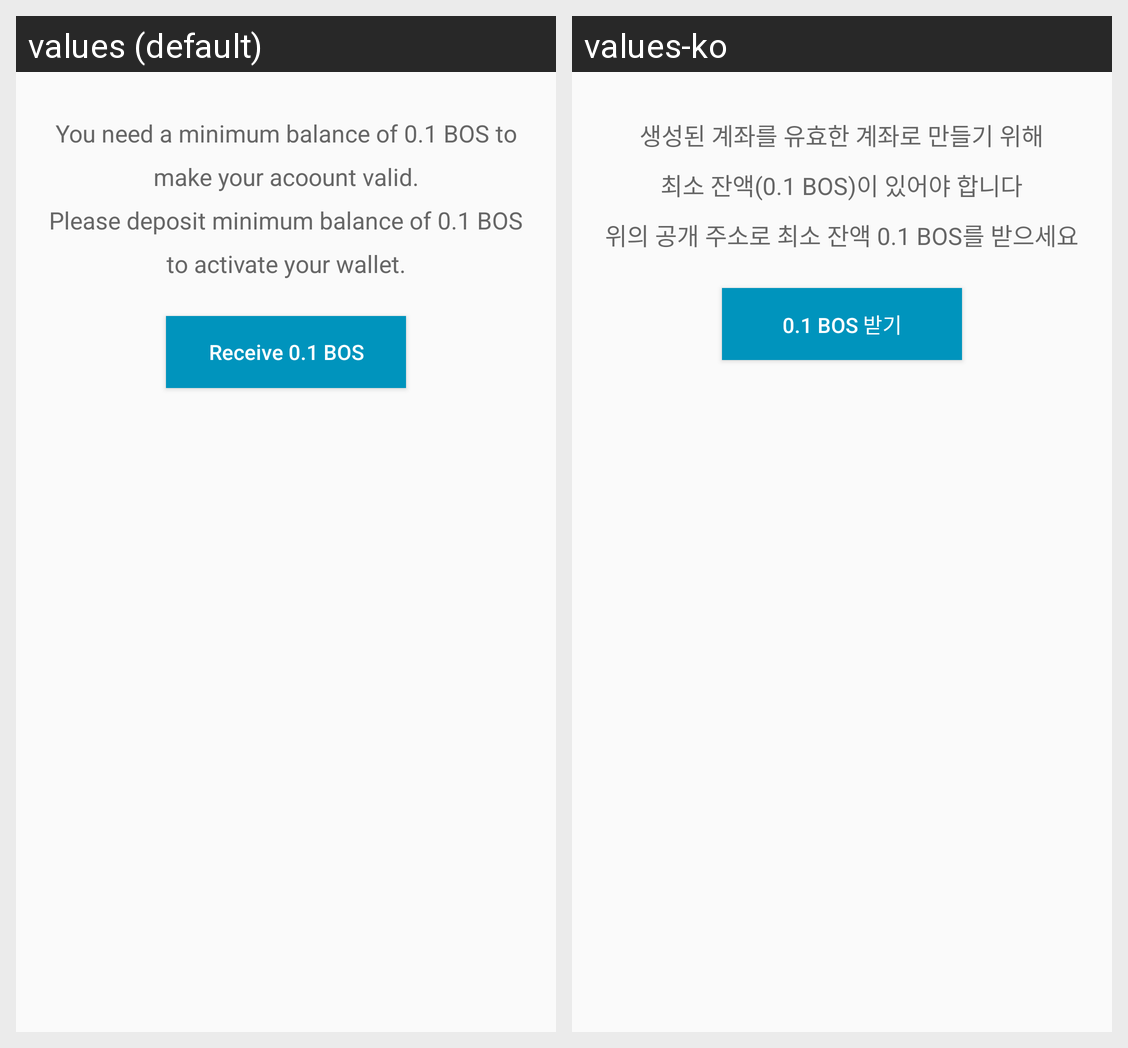

Locale-by-locale string values for the Android screen shown in this grid:
Android screen res/layout/fragment_empty.xml rendered under 2 locales, left to right: values (default), values-ko. Device: Nexus 5 (rendered at 1080×1920; each locale shown at half size, 540×960, under a caption strip naming it); theme AppTheme.NoActionBar.
Strings drawn on this screen, with the default value and each locale's value (text and hints the layout hard-codes, and strings that could not be matched under every locale, appear in the picture but are not listed):

min_bal
  values: You need a minimum balance of 0.1 BOS to make your acoount valid.
      Please deposit minimum balance of 0.1 BOS to activate your wallet.
  values-ko: 생성된 계좌를 유효한 계좌로 만들기 위해
      최소 잔액(0.1 BOS)이 있어야 합니다
      위의 공개 주소로 최소 잔액 0.1 BOS를 받으세요

receive_bos
  values: Receive 0.1 BOS
  values-ko: 0.1 BOS 받기
